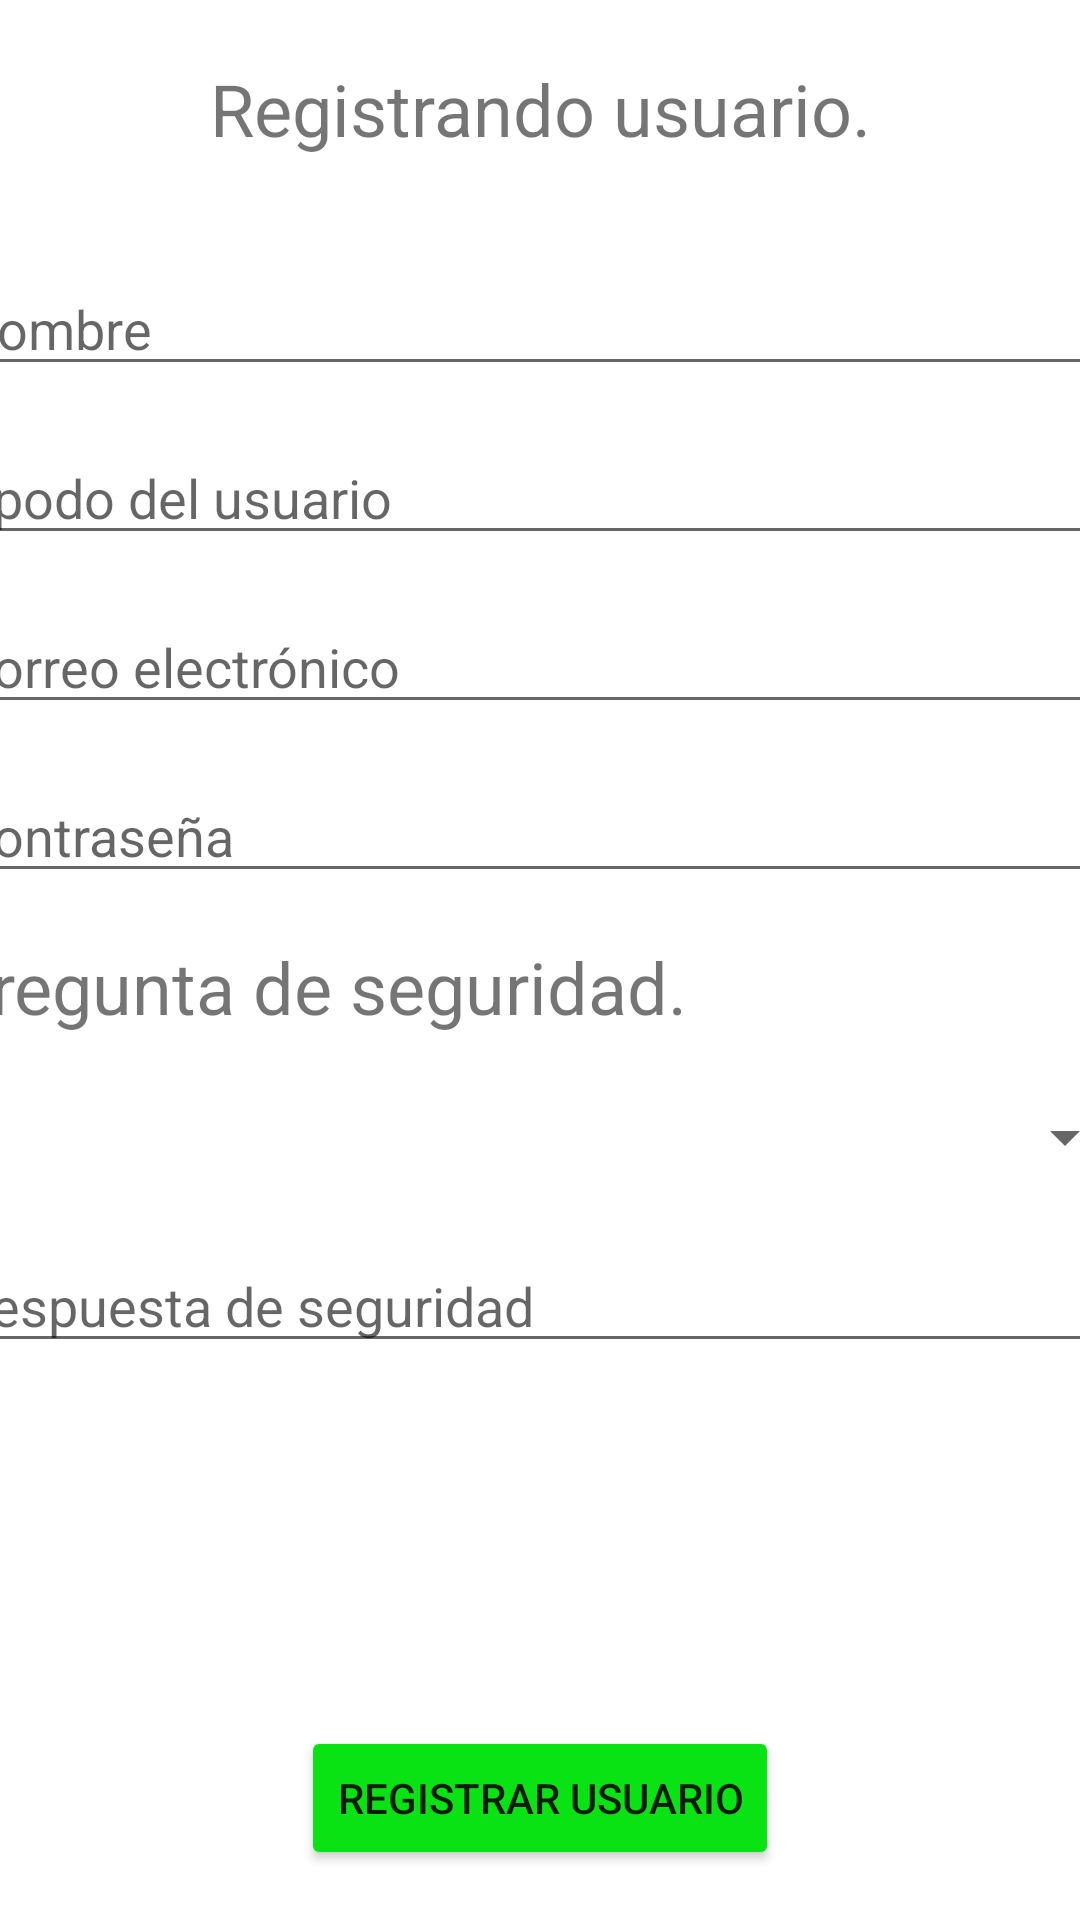

Here is an Android app screen rendered from its layout file. Give the layout XML and the strings, colors and styles it references.
<!-- AndroidManifest.xml: application theme Theme.Evaluacon3APMobiles -->
<!-- res/layout/activity_registrar_usuario.xml -->
<?xml version="1.0" encoding="utf-8"?>
<androidx.constraintlayout.widget.ConstraintLayout xmlns:android="http://schemas.android.com/apk/res/android"
    xmlns:app="http://schemas.android.com/apk/res-auto"
    xmlns:tools="http://schemas.android.com/tools"
    android:layout_width="match_parent"
    android:layout_height="match_parent"
    tools:context=".RegistrarUsuario">

    <TextView
        android:id="@+id/tvTituloRegister"
        android:layout_width="wrap_content"
        android:layout_height="wrap_content"
        android:layout_marginTop="20dp"
        android:text="@string/tvTituloRegister"
        android:textSize="24sp"
        app:layout_constraintEnd_toEndOf="parent"
        app:layout_constraintStart_toStartOf="parent"
        app:layout_constraintTop_toTopOf="parent" />

    <LinearLayout
        android:id="@+id/linearLayout2"
        android:layout_width="397dp"
        android:layout_height="471dp"
        android:layout_marginStart="10dp"
        android:layout_marginTop="20dp"
        android:layout_marginEnd="10dp"
        android:orientation="vertical"
        app:layout_constraintEnd_toEndOf="parent"
        app:layout_constraintStart_toStartOf="parent"
        app:layout_constraintTop_toBottomOf="@+id/tvTituloRegister">

        <EditText
            android:id="@+id/etNombre"
            android:layout_width="match_parent"
            android:layout_height="wrap_content"
            android:layout_marginTop="15dp"
            android:ems="10"
            android:hint="@string/etNombre"
            android:inputType="textPersonName" />

        <EditText
            android:id="@+id/etNameUser"
            android:layout_width="match_parent"
            android:layout_height="wrap_content"
            android:layout_marginTop="15dp"
            android:ems="10"
            android:hint="@string/etNameUser"
            android:inputType="textPersonName" />

        <EditText
            android:id="@+id/etEmail"
            android:layout_width="match_parent"
            android:layout_height="wrap_content"
            android:layout_marginTop="15dp"
            android:ems="10"
            android:hint="@string/etEmail"
            android:inputType="textPersonName" />

        <EditText
            android:id="@+id/etPassword"
            android:layout_width="match_parent"
            android:layout_height="wrap_content"
            android:layout_marginTop="15dp"
            android:ems="10"
            android:hint="@string/etPassword"
            android:inputType="textPersonName" />

        <TextView
            android:id="@+id/tiPregunta"
            android:layout_width="match_parent"
            android:layout_height="wrap_content"
            android:layout_marginTop="15dp"
            android:text="@string/tiPregunta"
            android:textSize="24sp" />

        <Spinner
            android:id="@+id/spnPreguntas"
            android:layout_width="match_parent"
            android:layout_height="38dp"
            android:layout_marginTop="15dp" />

        <EditText
            android:id="@+id/etRespuestas"
            android:layout_width="match_parent"
            android:layout_height="wrap_content"
            android:layout_marginTop="15dp"
            android:ems="10"
            android:hint="@string/etRespuestas"
            android:inputType="textPersonName" />

    </LinearLayout>

    <Button
        android:id="@+id/btnRegistrarUsuario"
        android:layout_width="wrap_content"
        android:layout_height="wrap_content"
        android:layout_marginTop="32dp"
        android:text="@string/btnRegistrarUsuario"
        app:backgroundTint="#0AE313"
        app:layout_constraintEnd_toEndOf="parent"
        app:layout_constraintStart_toStartOf="parent"
        app:layout_constraintTop_toBottomOf="@+id/linearLayout2" />
</androidx.constraintlayout.widget.ConstraintLayout>
<!-- resources referenced by this layout -->
<resources>
  <string name="btnRegistrarUsuario">Registrar usuario</string>
  <string name="etEmail">Correo electrónico</string>
  <string name="etNameUser">Apodo del usuario</string>
  <string name="etNombre">Nombre</string>
  <string name="etPassword">Contraseña</string>
  <string name="etRespuestas">Respuesta de seguridad</string>
  <string name="tiPregunta">Pregunta de seguridad.</string>
  <string name="tvTituloRegister">Registrando usuario.</string>
  <style name="Theme.Evaluacon3APMobiles" parent="Theme.MaterialComponents.DayNight.DarkActionBar">
          
          <item name="colorPrimary">@color/purple_500</item>
          <item name="colorPrimaryVariant">@color/purple_700</item>
          <item name="colorOnPrimary">@color/white</item>
          
          <item name="colorSecondary">@color/teal_200</item>
          <item name="colorSecondaryVariant">@color/teal_700</item>
          <item name="colorOnSecondary">@color/black</item>
          
          <item name="android:statusBarColor" tools:targetApi="l">?attr/colorPrimaryVariant</item>
          
      </style>
  <!-- not gathered from this repository: default colours our renderer supplied (Android Studio template values) -->
  <color name="purple_500">#FF6200EE</color>
  <color name="purple_700">#FF3700B3</color>
  <color name="teal_200">#FF03DAC5</color>
  <color name="teal_700">#FF018786</color>
  <color name="black">#FF000000</color>
  <color name="white">#FFFFFFFF</color>
</resources>
